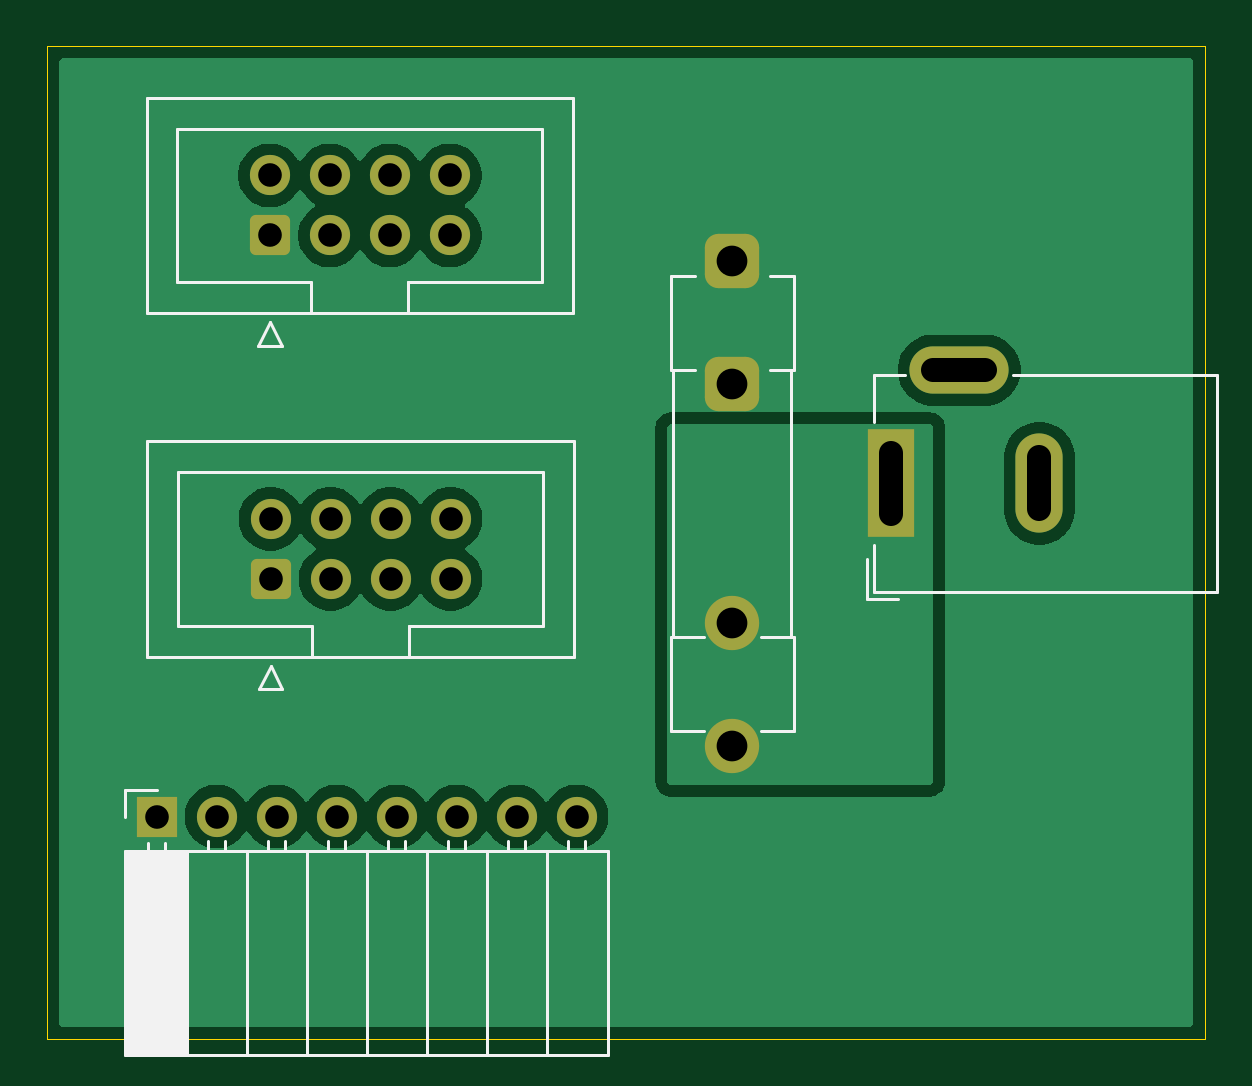
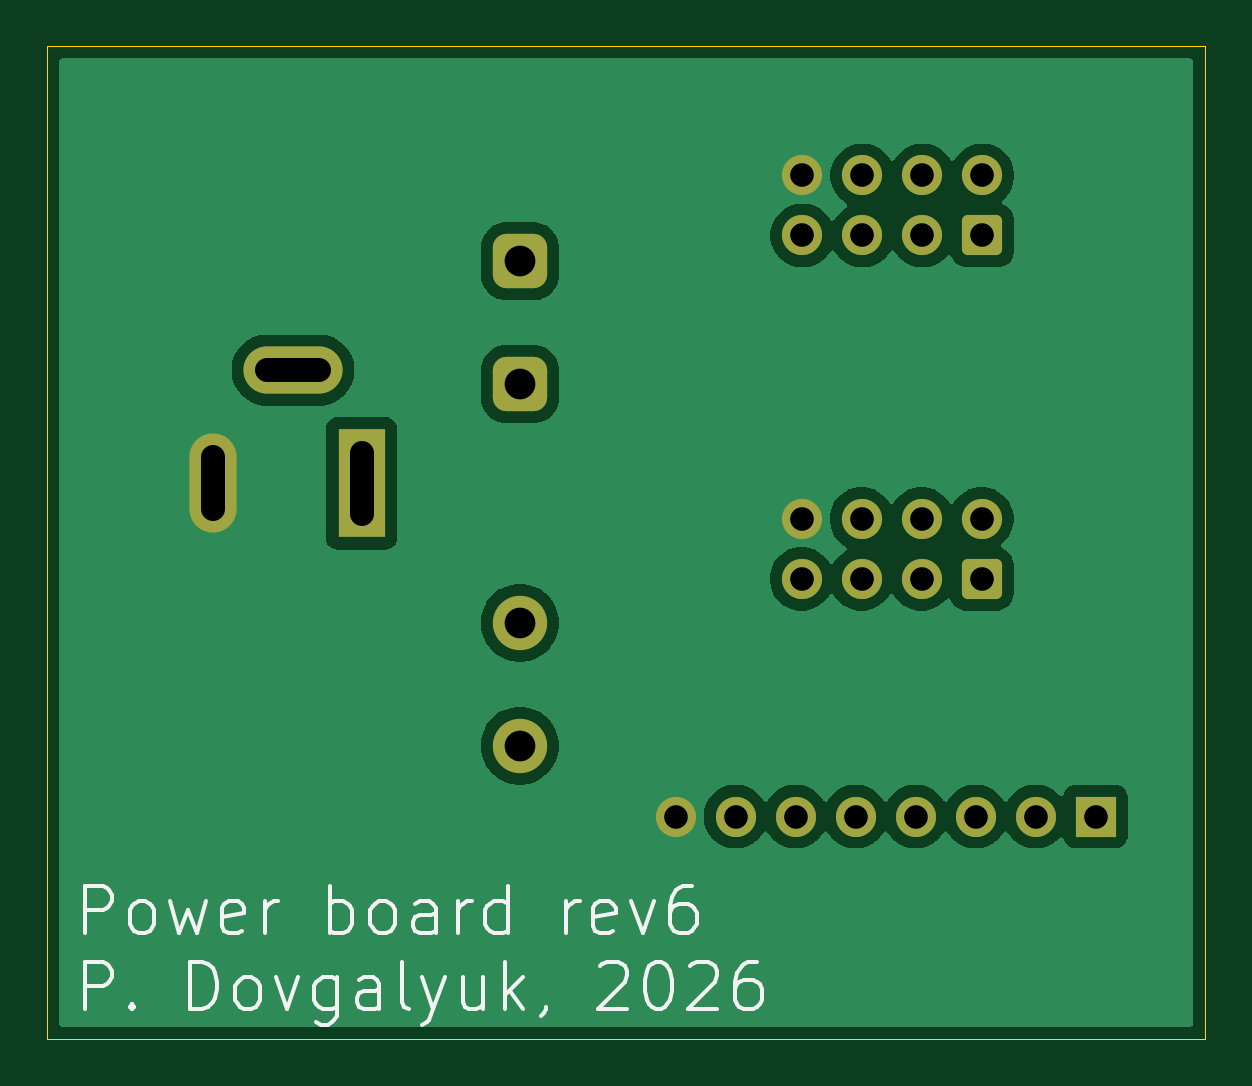
Circuit board: 11 layer files. Board 49.0 x 42.0 mm.
- bottom_copper: power-B_Cu.gbr (36767 bytes)
- bottom_mask: power-B_Mask.gbr (2341 bytes)
- paste: power-B_Paste.gbr (488 bytes)
- bottom_silk: power-B_Silkscreen.gbr (15713 bytes)
- outline: power-Edge_Cuts.gbr (643 bytes)
- top_copper: power-F_Cu.gbr (33600 bytes)
- top_mask: power-F_Mask.gbr (2341 bytes)
- paste: power-F_Paste.gbr (488 bytes)
- top_silk: power-F_Silkscreen.gbr (5674 bytes)
- drill: power-NPTH.drl (309 bytes)
- drill: power-PTH.drl (926 bytes)

=== bottom_copper: power-B_Cu.gbr (36767 bytes, source omitted) ===
=== bottom_mask: power-B_Mask.gbr (2341 bytes, source withheld) ===
=== paste: power-B_Paste.gbr ===
%TF.GenerationSoftware,KiCad,Pcbnew,9.0.9-9.0.9~ubuntu24.04.1*%
%TF.CreationDate,2026-09-15T09:26:45+03:00*%
%TF.ProjectId,power,706f7765-722e-46b6-9963-61645f706362,rev?*%
%TF.SameCoordinates,Original*%
%TF.FileFunction,Paste,Bot*%
%TF.FilePolarity,Positive*%
%FSLAX46Y46*%
G04 Gerber Fmt 4.6, Leading zero omitted, Abs format (unit mm)*
G04 Created by KiCad (PCBNEW 9.0.9-9.0.9~ubuntu24.04.1) date 2026-09-15 09:26:45*
%MOMM*%
%LPD*%
G01*
G04 APERTURE LIST*
G04 APERTURE END LIST*
M02*

=== bottom_silk: power-B_Silkscreen.gbr (15713 bytes, source omitted) ===
=== outline: power-Edge_Cuts.gbr ===
%TF.GenerationSoftware,KiCad,Pcbnew,9.0.9-9.0.9~ubuntu24.04.1*%
%TF.CreationDate,2026-09-15T09:26:45+03:00*%
%TF.ProjectId,power,706f7765-722e-46b6-9963-61645f706362,rev?*%
%TF.SameCoordinates,Original*%
%TF.FileFunction,Profile,NP*%
%FSLAX46Y46*%
G04 Gerber Fmt 4.6, Leading zero omitted, Abs format (unit mm)*
G04 Created by KiCad (PCBNEW 9.0.9-9.0.9~ubuntu24.04.1) date 2026-09-15 09:26:45*
%MOMM*%
%LPD*%
G01*
G04 APERTURE LIST*
%TA.AperFunction,Profile*%
%ADD10C,0.050000*%
%TD*%
G04 APERTURE END LIST*
D10*
X124000000Y-56500000D02*
X173000000Y-56500000D01*
X173000000Y-98500000D01*
X124000000Y-98500000D01*
X124000000Y-56500000D01*
M02*

=== top_copper: power-F_Cu.gbr (33600 bytes, source omitted) ===
=== top_mask: power-F_Mask.gbr (2341 bytes, source withheld) ===
=== paste: power-F_Paste.gbr ===
%TF.GenerationSoftware,KiCad,Pcbnew,9.0.9-9.0.9~ubuntu24.04.1*%
%TF.CreationDate,2026-09-15T09:26:45+03:00*%
%TF.ProjectId,power,706f7765-722e-46b6-9963-61645f706362,rev?*%
%TF.SameCoordinates,Original*%
%TF.FileFunction,Paste,Top*%
%TF.FilePolarity,Positive*%
%FSLAX46Y46*%
G04 Gerber Fmt 4.6, Leading zero omitted, Abs format (unit mm)*
G04 Created by KiCad (PCBNEW 9.0.9-9.0.9~ubuntu24.04.1) date 2026-09-15 09:26:45*
%MOMM*%
%LPD*%
G01*
G04 APERTURE LIST*
G04 APERTURE END LIST*
M02*

=== top_silk: power-F_Silkscreen.gbr ===
%TF.GenerationSoftware,KiCad,Pcbnew,9.0.9-9.0.9~ubuntu24.04.1*%
%TF.CreationDate,2026-09-15T09:26:45+03:00*%
%TF.ProjectId,power,706f7765-722e-46b6-9963-61645f706362,rev?*%
%TF.SameCoordinates,Original*%
%TF.FileFunction,Legend,Top*%
%TF.FilePolarity,Positive*%
%FSLAX46Y46*%
G04 Gerber Fmt 4.6, Leading zero omitted, Abs format (unit mm)*
G04 Created by KiCad (PCBNEW 9.0.9-9.0.9~ubuntu24.04.1) date 2026-09-15 09:26:45*
%MOMM*%
%LPD*%
G01*
G04 APERTURE LIST*
%ADD10C,0.120000*%
G04 APERTURE END LIST*
D10*
%TO.C,J2*%
X127295000Y-87990000D02*
X128625000Y-87990000D01*
X127295000Y-89100000D02*
X127295000Y-87990000D01*
X127295000Y-90560000D02*
X147735000Y-90560000D01*
X127295000Y-99190000D02*
X127295000Y-90560000D01*
X127295000Y-99190000D02*
X147735000Y-99190000D01*
X127415000Y-99190000D02*
X127415000Y-90560000D01*
X127533095Y-99190000D02*
X127533095Y-90560000D01*
X127651190Y-99190000D02*
X127651190Y-90560000D01*
X127769285Y-99190000D02*
X127769285Y-90560000D01*
X127887380Y-99190000D02*
X127887380Y-90560000D01*
X128005475Y-99190000D02*
X128005475Y-90560000D01*
X128123570Y-99190000D02*
X128123570Y-90560000D01*
X128241665Y-99190000D02*
X128241665Y-90560000D01*
X128265000Y-90560000D02*
X128265000Y-90210000D01*
X128359760Y-99190000D02*
X128359760Y-90560000D01*
X128477855Y-99190000D02*
X128477855Y-90560000D01*
X128595950Y-99190000D02*
X128595950Y-90560000D01*
X128714045Y-99190000D02*
X128714045Y-90560000D01*
X128832140Y-99190000D02*
X128832140Y-90560000D01*
X128950235Y-99190000D02*
X128950235Y-90560000D01*
X128985000Y-90560000D02*
X128985000Y-90210000D01*
X129068330Y-99190000D02*
X129068330Y-90560000D01*
X129186425Y-99190000D02*
X129186425Y-90560000D01*
X129304520Y-99190000D02*
X129304520Y-90560000D01*
X129422615Y-99190000D02*
X129422615Y-90560000D01*
X129540710Y-99190000D02*
X129540710Y-90560000D01*
X129658805Y-99190000D02*
X129658805Y-90560000D01*
X129776900Y-99190000D02*
X129776900Y-90560000D01*
X129895000Y-99190000D02*
X129895000Y-90560000D01*
X130805000Y-90560000D02*
X130805000Y-90150000D01*
X131525000Y-90560000D02*
X131525000Y-90150000D01*
X132435000Y-99190000D02*
X132435000Y-90560000D01*
X133345000Y-90560000D02*
X133345000Y-90150000D01*
X134065000Y-90560000D02*
X134065000Y-90150000D01*
X134975000Y-99190000D02*
X134975000Y-90560000D01*
X135885000Y-90560000D02*
X135885000Y-90150000D01*
X136605000Y-90560000D02*
X136605000Y-90150000D01*
X137515000Y-99190000D02*
X137515000Y-90560000D01*
X138425000Y-90560000D02*
X138425000Y-90150000D01*
X139145000Y-90560000D02*
X139145000Y-90150000D01*
X140055000Y-99190000D02*
X140055000Y-90560000D01*
X140965000Y-90560000D02*
X140965000Y-90150000D01*
X141685000Y-90560000D02*
X141685000Y-90150000D01*
X142595000Y-99190000D02*
X142595000Y-90560000D01*
X143505000Y-90560000D02*
X143505000Y-90150000D01*
X144225000Y-90560000D02*
X144225000Y-90150000D01*
X145135000Y-99190000D02*
X145135000Y-90560000D01*
X146045000Y-90560000D02*
X146045000Y-90150000D01*
X146765000Y-90560000D02*
X146765000Y-90150000D01*
X147735000Y-99190000D02*
X147735000Y-90560000D01*
%TO.C,J3*%
X128210000Y-58670000D02*
X146250000Y-58670000D01*
X128210000Y-67790000D02*
X128210000Y-58670000D01*
X129510000Y-59980000D02*
X144950000Y-59980000D01*
X129510000Y-66480000D02*
X129510000Y-59980000D01*
X132920000Y-69180000D02*
X133920000Y-69180000D01*
X133420000Y-68180000D02*
X132920000Y-69180000D01*
X133920000Y-69180000D02*
X133420000Y-68180000D01*
X135180000Y-66480000D02*
X129510000Y-66480000D01*
X135180000Y-67790000D02*
X135180000Y-66480000D01*
X139280000Y-66480000D02*
X139280000Y-66480000D01*
X139280000Y-66480000D02*
X139280000Y-67790000D01*
X144950000Y-59980000D02*
X144950000Y-66480000D01*
X144950000Y-66480000D02*
X139280000Y-66480000D01*
X146250000Y-58670000D02*
X146250000Y-67790000D01*
X146250000Y-67790000D02*
X128210000Y-67790000D01*
%TO.C,J4*%
X128240000Y-73210000D02*
X146280000Y-73210000D01*
X128240000Y-82330000D02*
X128240000Y-73210000D01*
X129540000Y-74520000D02*
X144980000Y-74520000D01*
X129540000Y-81020000D02*
X129540000Y-74520000D01*
X132950000Y-83720000D02*
X133950000Y-83720000D01*
X133450000Y-82720000D02*
X132950000Y-83720000D01*
X133950000Y-83720000D02*
X133450000Y-82720000D01*
X135210000Y-81020000D02*
X129540000Y-81020000D01*
X135210000Y-82330000D02*
X135210000Y-81020000D01*
X139310000Y-81020000D02*
X139310000Y-81020000D01*
X139310000Y-81020000D02*
X139310000Y-82330000D01*
X144980000Y-74520000D02*
X144980000Y-81020000D01*
X144980000Y-81020000D02*
X139310000Y-81020000D01*
X146280000Y-73210000D02*
X146280000Y-82330000D01*
X146280000Y-82330000D02*
X128240000Y-82330000D01*
%TO.C,F1*%
X150400000Y-66200000D02*
X151400000Y-66200000D01*
X150400000Y-70200000D02*
X150400000Y-66200000D01*
X150400000Y-70200000D02*
X151400000Y-70200000D01*
X150400000Y-81500000D02*
X150400000Y-85500000D01*
X150400000Y-81500000D02*
X151800000Y-81500000D01*
X150500000Y-81500000D02*
X150500000Y-70200000D01*
X151800000Y-85500000D02*
X150400000Y-85500000D01*
X154200000Y-85500000D02*
X155600000Y-85500000D01*
X155500000Y-81500000D02*
X155500000Y-70200000D01*
X155600000Y-66200000D02*
X154600000Y-66200000D01*
X155600000Y-70200000D02*
X154600000Y-70200000D01*
X155600000Y-70200000D02*
X155600000Y-66200000D01*
X155600000Y-81500000D02*
X154200000Y-81500000D01*
X155600000Y-85500000D02*
X155600000Y-81500000D01*
%TO.C,J1*%
X158700000Y-78200000D02*
X158700000Y-79900000D01*
X158700000Y-79900000D02*
X160000000Y-79900000D01*
X159000000Y-70400000D02*
X160300000Y-70400000D01*
X159000000Y-72400000D02*
X159000000Y-70400000D01*
X159000000Y-79600000D02*
X159000000Y-77600000D01*
X164900000Y-70400000D02*
X173500000Y-70400000D01*
X173500000Y-70400000D02*
X173500000Y-79600000D01*
X173500000Y-79600000D02*
X159000000Y-79600000D01*
%TD*%
M02*

=== drill: power-NPTH.drl ===
M48
; DRILL file {KiCad 9.0.9-9.0.9~ubuntu24.04.1} date 2026-09-15T09:26:45+0300
; FORMAT={-:-/ absolute / metric / decimal}
; #@! TF.CreationDate,2026-09-15T09:26:45+03:00
; #@! TF.GenerationSoftware,Kicad,Pcbnew,9.0.9-9.0.9~ubuntu24.04.1
; #@! TF.FileFunction,NonPlated,1,2,NPTH
FMAT,2
METRIC
%
G90
G05
M30

=== drill: power-PTH.drl ===
M48
; DRILL file {KiCad 9.0.9-9.0.9~ubuntu24.04.1} date 2026-09-15T09:26:45+0300
; FORMAT={-:-/ absolute / metric / decimal}
; #@! TF.CreationDate,2026-09-15T09:26:45+03:00
; #@! TF.GenerationSoftware,Kicad,Pcbnew,9.0.9-9.0.9~ubuntu24.04.1
; #@! TF.FileFunction,Plated,1,2,PTH
FMAT,2
METRIC
; #@! TA.AperFunction,Plated,PTH,ComponentDrill
T1C1.000
; #@! TA.AperFunction,Plated,PTH,ComponentDrill
T2C1.300
%
G90
G05
T1
X128.625Y-89.1
X131.165Y-89.1
X133.42Y-61.96
X133.42Y-64.5
X133.45Y-76.5
X133.45Y-79.04
X133.705Y-89.1
X135.96Y-61.96
X135.96Y-64.5
X135.99Y-76.5
X135.99Y-79.04
X136.245Y-89.1
X138.5Y-61.96
X138.5Y-64.5
X138.53Y-76.5
X138.53Y-79.04
X138.785Y-89.1
X141.04Y-61.96
X141.04Y-64.5
X141.07Y-76.5
X141.07Y-79.04
X141.325Y-89.1
X143.865Y-89.1
X146.405Y-89.1
T2
X153.0Y-65.6
X153.0Y-70.8
X153.0Y-80.9
X153.0Y-86.1
T1
X159.7Y-76.3G85X159.7Y-73.7
G05
X161.5Y-70.2G85X163.7Y-70.2
G05
X166.0Y-76.1G85X166.0Y-73.9
G05
M30
